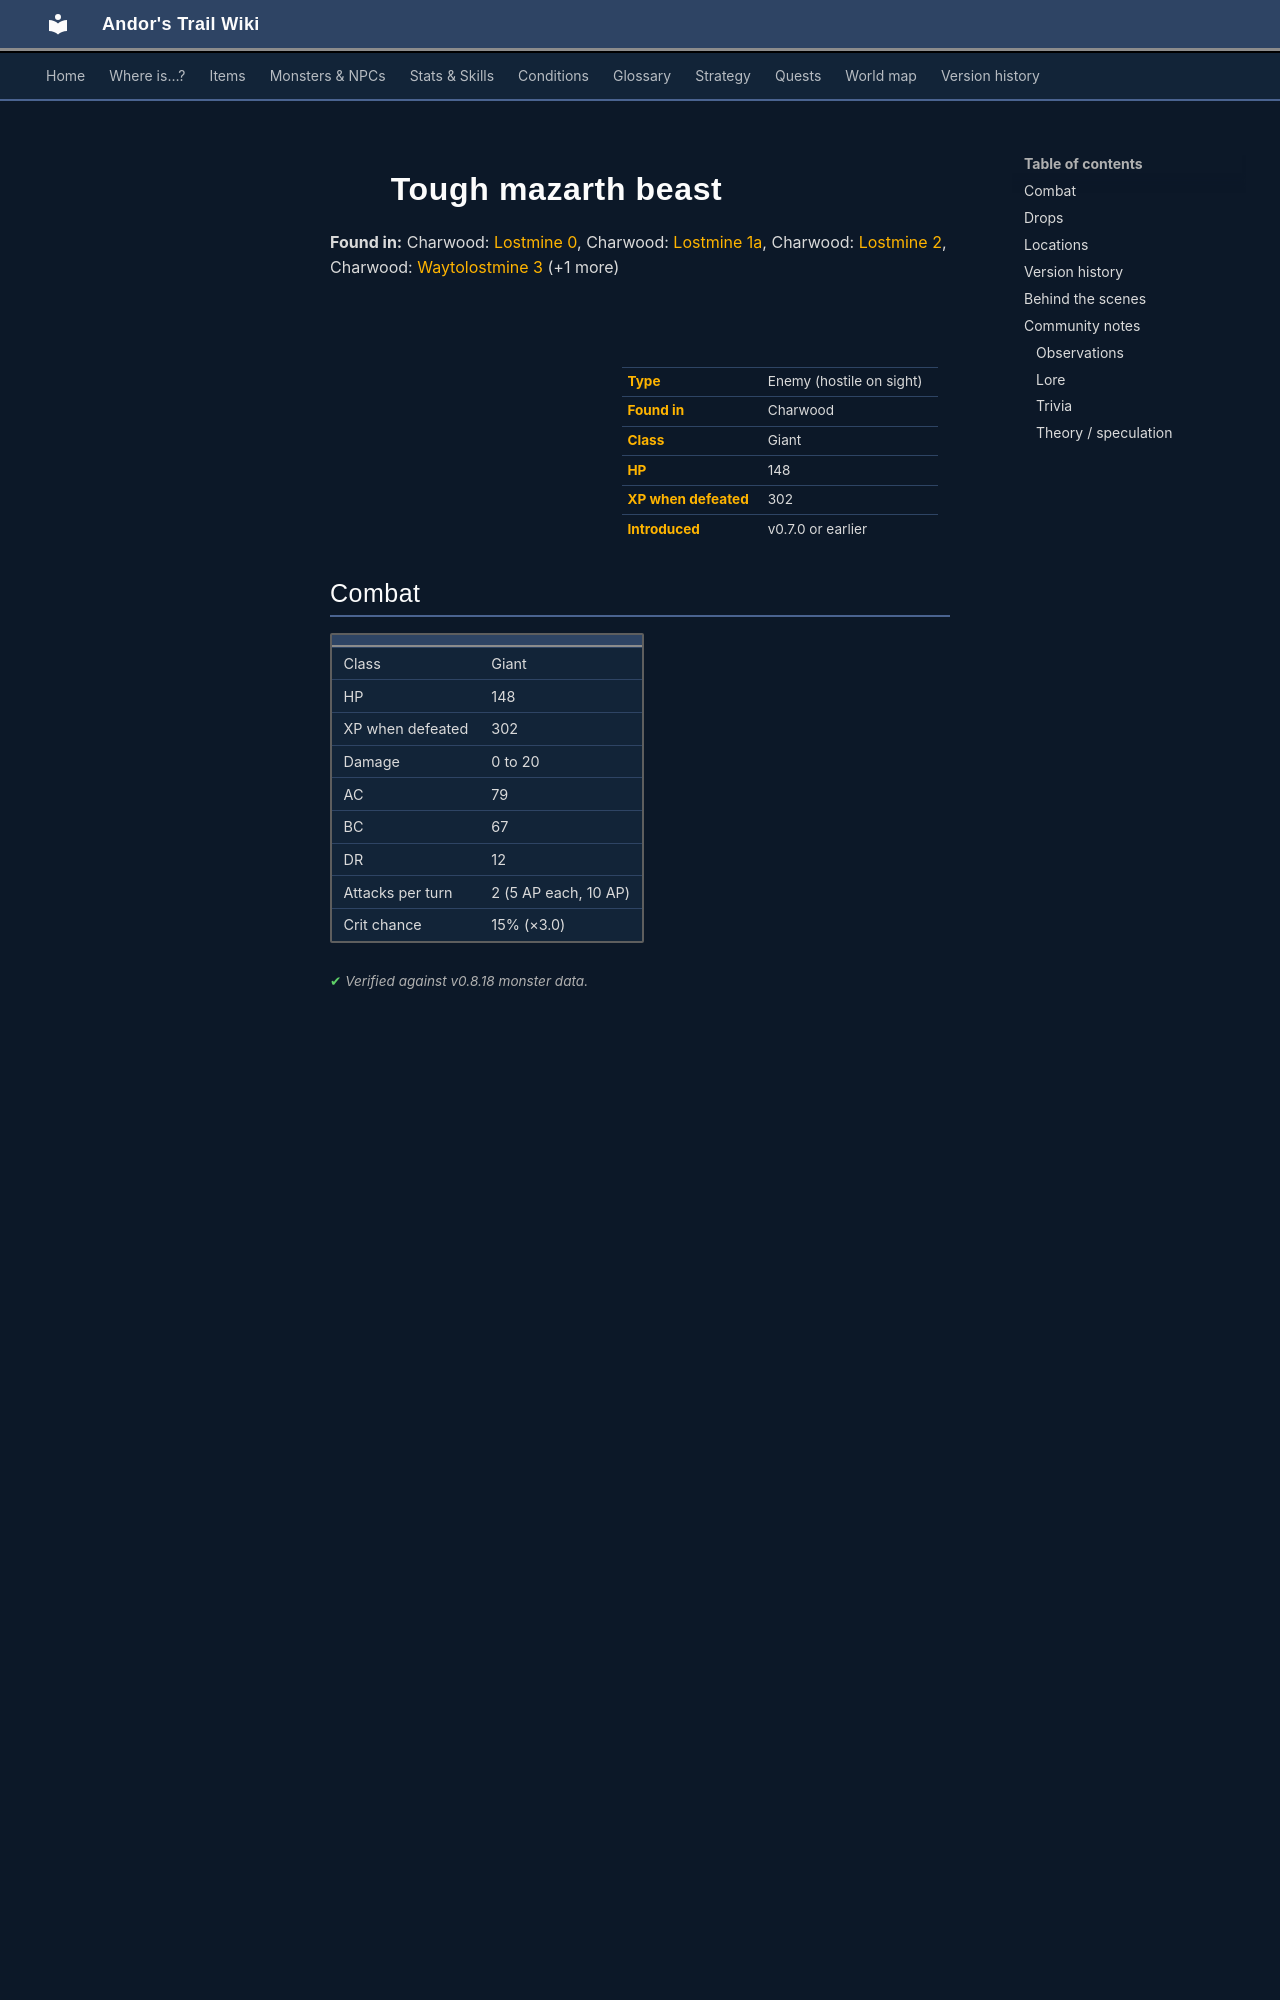

repository: asdfghjkl628/Andor-s-Trail-Wikiiii · page: monsters/mazarth2/index.html · generator: mkdocs

---
description: "Tough mazarth beast is an enemy in Andor's Trail (giant) with 148 HP, worth 302 XP, found in Charwood. Drops: Gold coins, Bone, Meat, Iron mace."
---

# ![](../assets/icons/monsters/monsters_ld2_37.png){ .sprite } Tough mazarth beast

**Found in:** Charwood: [Lostmine 0](../maps/lostmine0.md), Charwood: [Lostmine 1a](../maps/lostmine1a.md), Charwood: [Lostmine 2](../maps/lostmine2.md), Charwood: [Waytolostmine 3](../maps/waytolostmine3.md) (+1 more)

<div class="infobox" markdown>

<p class="ib-img"><img class="sprite" src="../../assets/icons/monsters/monsters_ld2_37.png" alt=""></p>

| | |
|---|---|
| **Type** | Enemy (hostile on sight) |
| **Found in** | Charwood |
| **Class** | Giant |
| **HP** | 148 |
| **XP when defeated** | 302 |
| **Introduced** | v0.7.0 or earlier |

</div>

## Combat

| | |
|---|---|
| Class | Giant |
| HP | 148 |
| XP when defeated | 302 |
| Damage | 0 to 20 |
| AC | 79 |
| BC | 67 |
| DR | 12 |
| Attacks per turn | 2 (5 AP each, 10 AP) |
| Crit chance | 15% (×3.0) |


<p class="verified">Verified against v0.8.18 monster data.</p>

## Drops

| Item | Chance | Qty |
|---|---|---|
| [Gold coins](../items/gold.md) | 30% | 0 to 30 |
| [Bone](../items/bone.md) | 50% | 0 to 5 |
| [Meat](../items/meat.md) | 30% | 0 to 5 |
| [Iron mace](../items/mace_iron.md) | 5% | 1 |

## Locations

| Map | Region | Up to | Notes |
|---|---|---|---|
| [Lostmine 0](../maps/lostmine0.md) | Charwood | 1 | – |
| [Lostmine 1a](../maps/lostmine1a.md) | Charwood | 2 | – |
| [Lostmine 2](../maps/lostmine2.md) | Charwood | 2 | – |
| [Lostmine 2a](../maps/lostmine2a.md) | – | 3 | – |
| [Waytolostmine 3](../maps/waytolostmine3.md) | Charwood | 1 | – |


## Version history

| Version | Change |
|---|---|
| [v0.7.0](../versions/0.7.0.md) | Present in v0.7.0 (earliest release tracked) |
| [v0.7.2](../versions/0.7.2.md) | Attack damage: 0–20 → 0–20<br>Renamed “Tough Mazarth beast” → “Tough mazarth beast” |

<p class="verified">Verified against v0.8.18 and every earlier release back to v0.7.0 (game data compared release by release).</p>


## Behind the scenes

*How the game data handles this character. Not needed for playing.*

??? info "How the XP value is calculated"

    The game computes each enemy's experience value when it loads the data (`MonsterTypeParser.java`):

    XP = ⌈(attacks per turn × attack chance × average damage × (1 + critical skill × critical multiplier) × 3 + HP × (1 + block chance) + 9 × damage resistance) × 0.7⌉

    Percentages are used as fractions (e.g. 60% = 0.6). Enemies whose attacks inflict a condition are worth 50 XP more. The More Exp skill adds a percentage on top.

??? info "Technical information"

    | | |
    |---|---|
    | Entry ID | `mazarth2` |
    | Type (wiki) | Enemy |
    | Spawn group | `mazarth2` |
    | Loot table | `mazarth` |
    | Conversation | – |
    | Faction | – |
    | Movement | – |
    | Icon | `monsters_ld2:37` |
    | Defined in | `res/raw/monsterlist_v070_charwood2.json` |

    Raw data:

    ```json
    {
     "id": "mazarth2",
     "name": "Tough mazarth beast",
     "iconID": "monsters_ld2:37",
     "maxHP": 148,
     "moveCost": 5,
     "monsterClass": "giant",
     "attackDamage": {
      "min": 0,
      "max": 20
     },
     "spawnGroup": "mazarth2",
     "droplistID": "mazarth",
     "attackCost": 5,
     "attackChance": 79,
     "criticalSkill": 20,
     "criticalMultiplier": 3.0,
     "blockChance": 67,
     "damageResistance": 12
    }
    ```


## Community notes

<small>Written by players, not generated from game data. **Observations**: what players notice in-game · **Lore**: the in-world story · **Trivia**: real-world facts, references, development history · **Theory / speculation**: unconfirmed ideas; may just be unfinished content</small>
